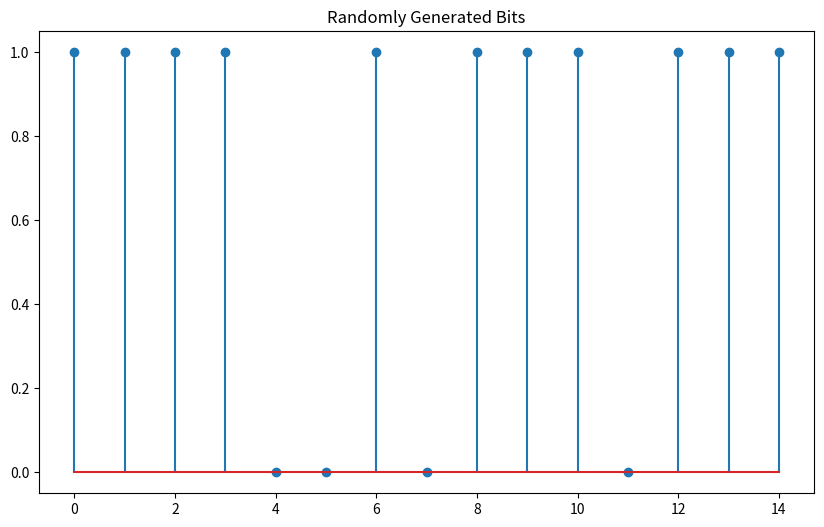
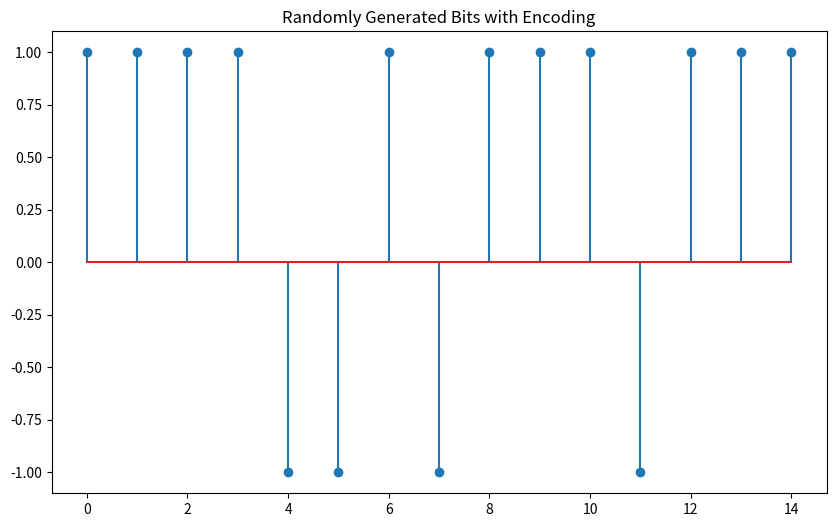
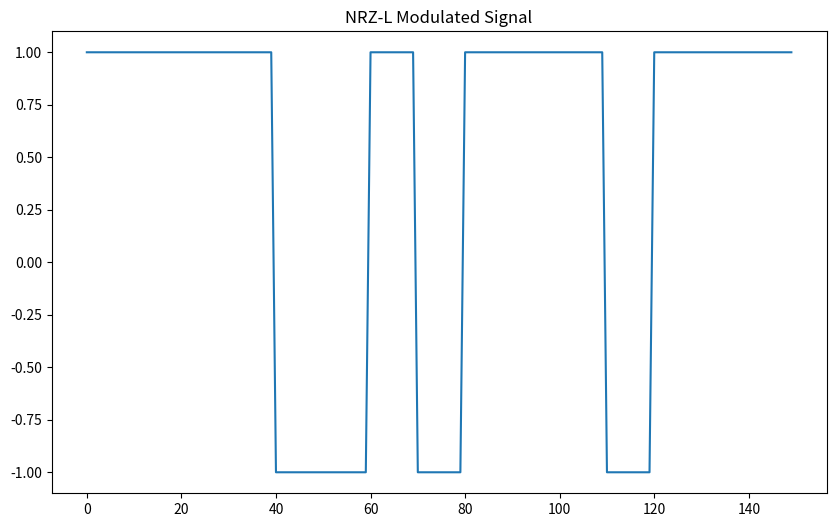
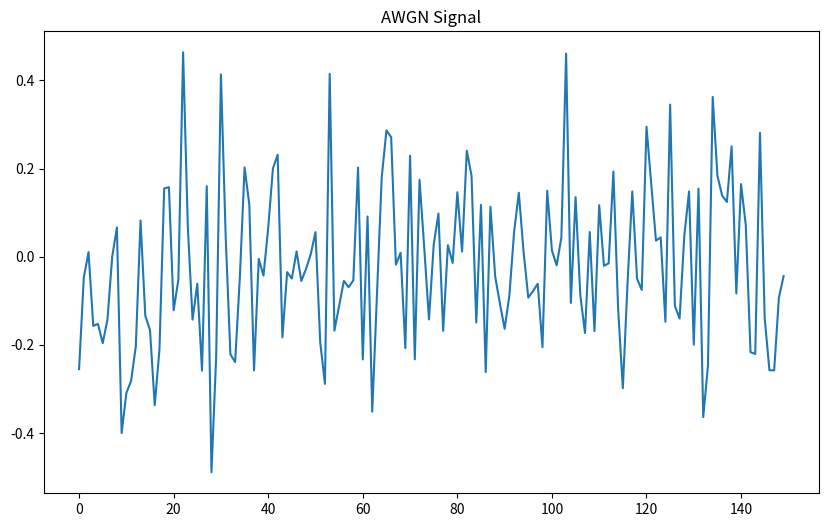
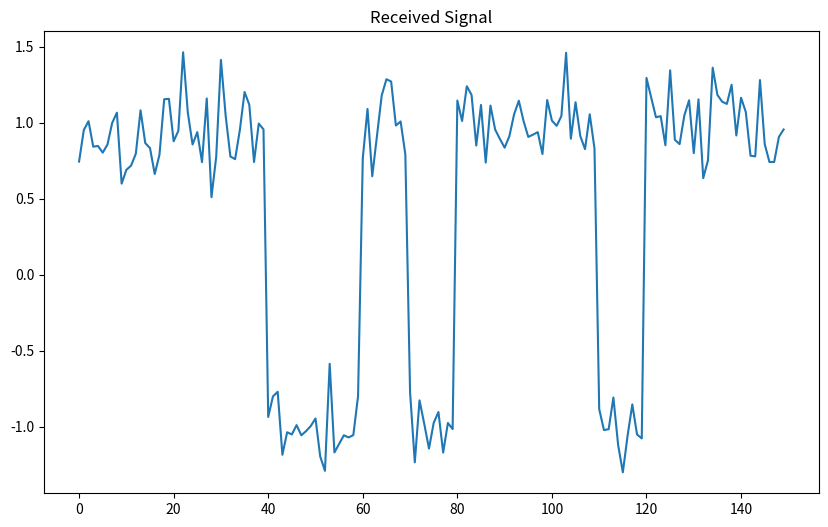
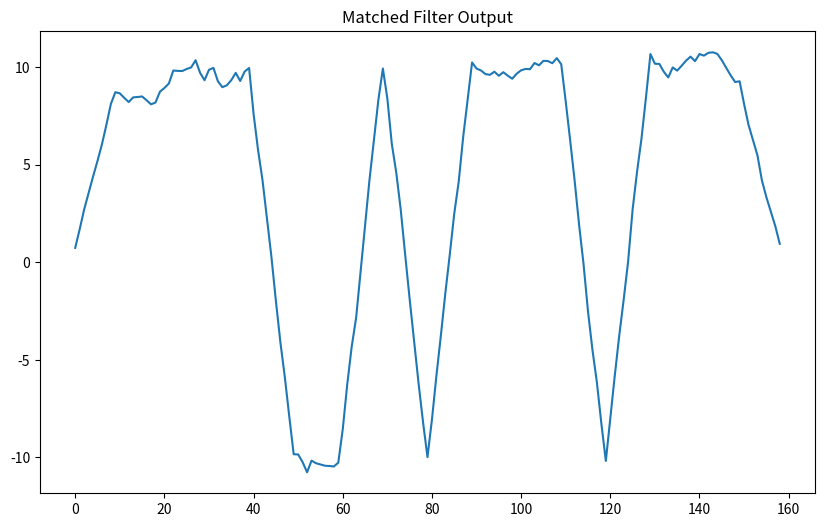
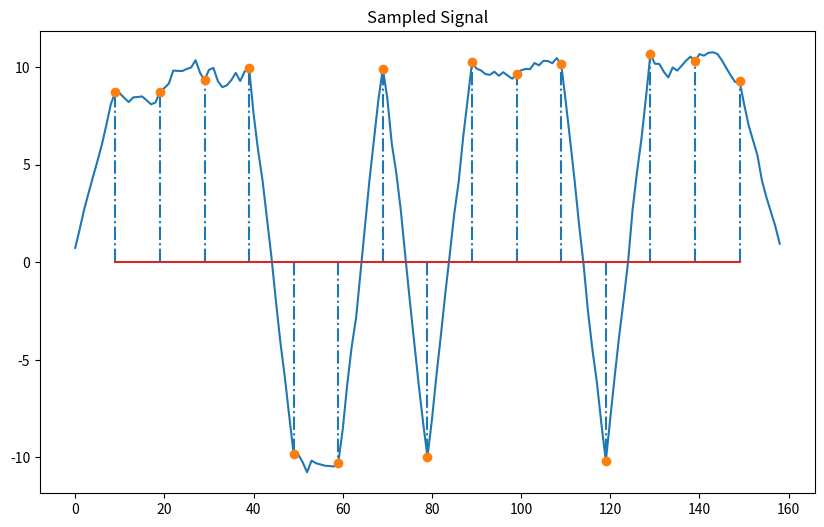
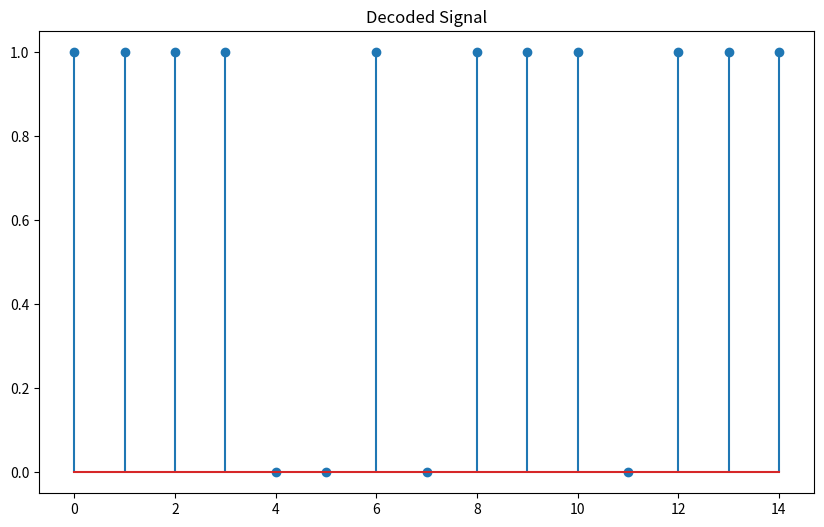

Write Python code to recreate these figures, in order.
import numpy as np
import matplotlib.pyplot as plot
import math as math

Nbits = 15
Nsamp = 10
np.random.seed(30)
a = np.random.randint(0,2,Nbits)
b = 2*a - 1
plot.figure(figsize=(10,6))
plot.stem(a)
plot.title('Randomly Generated Bits')

plot.figure(figsize=(10,6))
plot.stem(b)
plot.title('Randomly Generated Bits with Encoding')

# Generate NRZ-L Modulated signals
x_t=[]
for i in range(Nbits):
  if(a[i]==1):
    x_t.extend([1]*Nsamp)
  else:
    x_t.extend([-1]*Nsamp)

plot.figure(figsize=(10,6))
plot.plot(x_t)
plot.title('NRZ-L Modulated Signal')

# Generate AWGN
mu = 0
sigma = 0.2
n_t = np.random.normal(mu, sigma, Nbits*Nsamp )
print(np.shape(n_t))
plot.figure(figsize=(10,6))
plot.plot(n_t)
plot.title('AWGN Signal')

# received signals
r_t = x_t + n_t
plot.figure(figsize=(10,6))
plot.plot(r_t)
plot.title('Received Signal')

# Matched filter (MF)

s_NRZL = np.array([1,1,1,1,1,1,1,1,1,1])
#s_Manchester = ....

z_t = np.convolve(r_t, s_NRZL)
#z_t = np.convolve(r,s_Manchester)
plot.figure(figsize=(10,6))
plot.plot(z_t)
plot.title('Matched Filter Output')

# A/D

z = [ ]
for i in range(Nbits):
  zz = z_t[i*Nsamp+9]
  z.append(zz)

print(np.shape(z_t))
print(np.arange(Nbits))
plot.figure(figsize=(10,6))
plot.plot(z_t)
plot.stem(np.arange(Nbits)*Nsamp+9, z, '-.')
plot.title('Sampled Signal')

# Make decision, compare z with 0
a_hat = [ ]
for zdata in z:
  if (zdata > 0):
    a_hat.append(1)
  else:
    a_hat.append(0)

# Calculate the bit error rate
err_num = sum((a!=a_hat))
print('err_num = ', err_num)

# Calculate Eb/N0
Eb = np.mean(b**2)
N0 = 2 * (sigma**2)
EbN0 = 10*math.log10(Eb/N0)
print('Eb/N0 = {0} dB'.format(EbN0))


plot.figure(figsize=(10,6))
plot.stem(a_hat)
plot.title('Decoded Signal')

plot.show()
